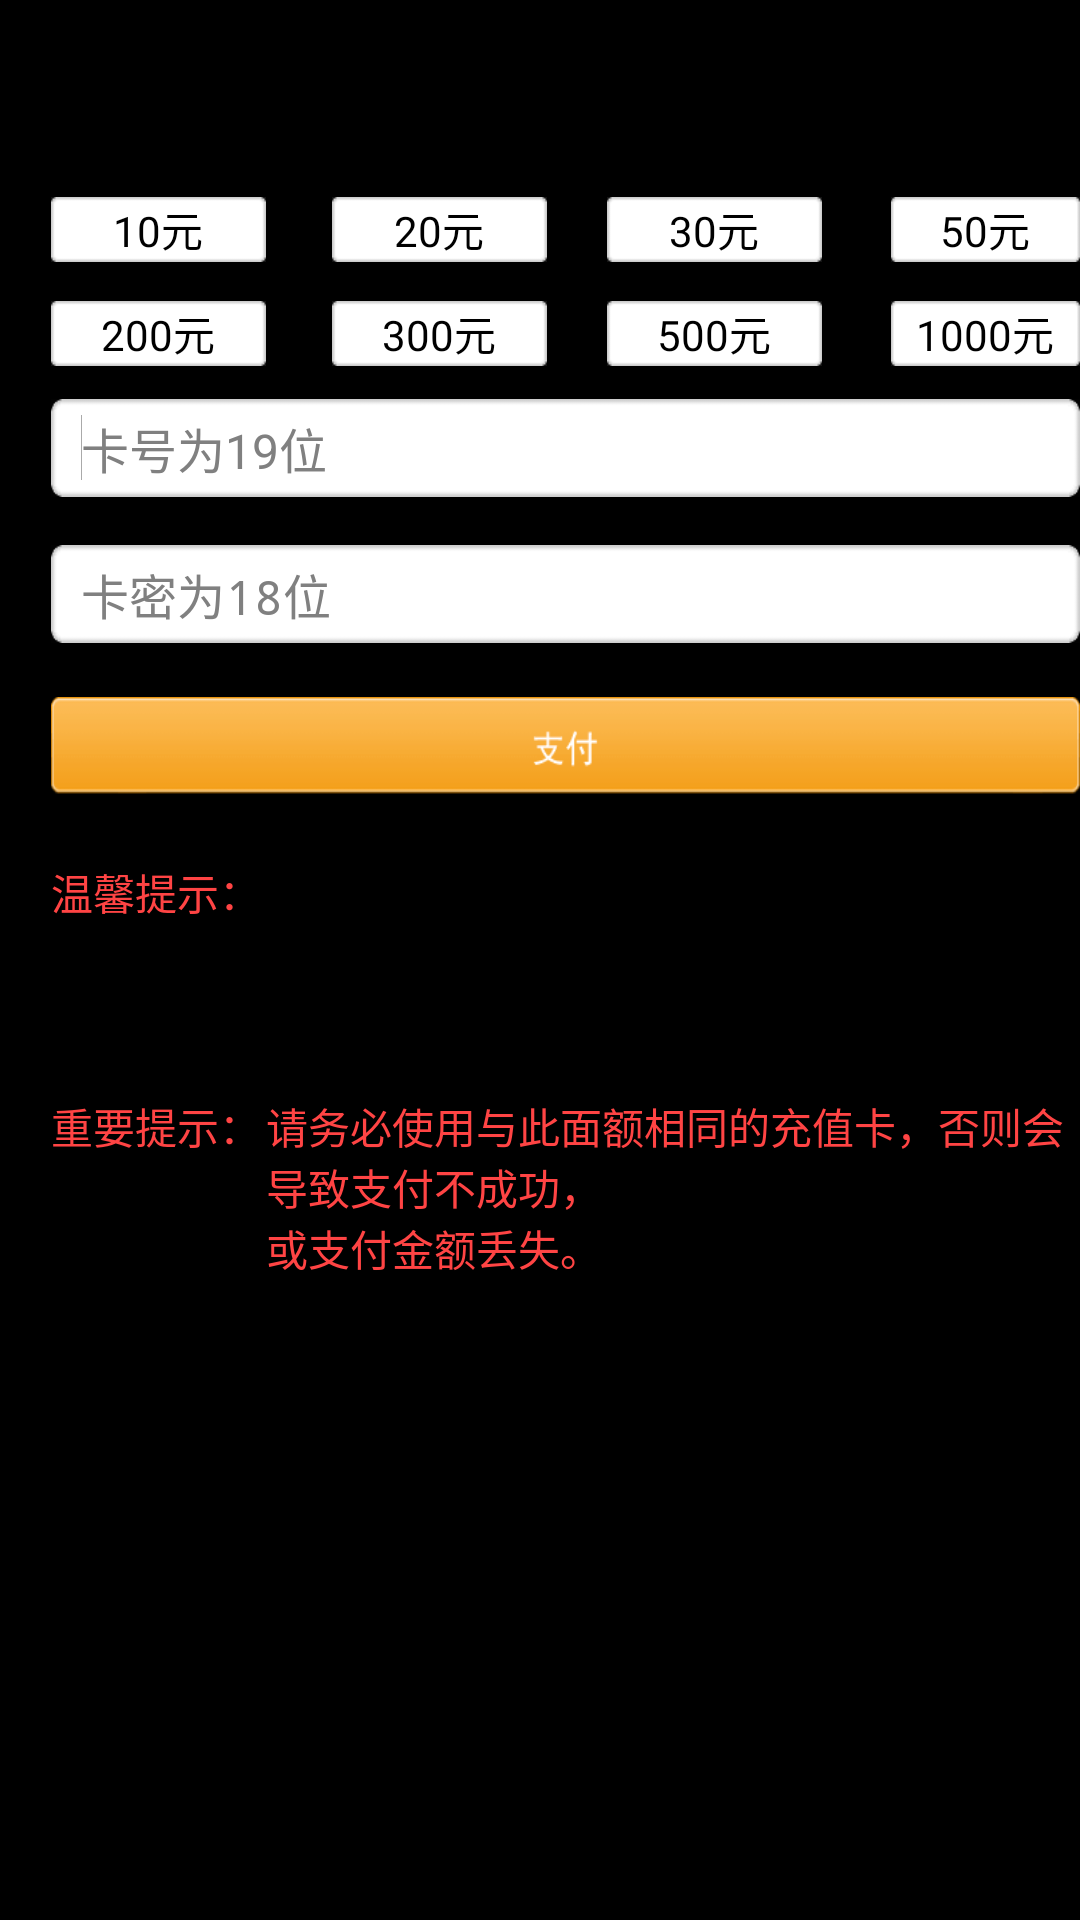

Produce the Android XML layout that renders to this screen, including the resource entries it uses.
<!-- AndroidManifest.xml: application theme android:Theme.Black.NoTitleBar.Fullscreen -->
<!-- res/layout/by_pay_chongzhi_dianxin.xml -->
<?xml version="1.0" encoding="utf-8"?>
<RelativeLayout xmlns:android="http://schemas.android.com/apk/res/android"
    android:layout_width="match_parent"
    android:layout_height="match_parent"
    android:background="@drawable/by_firstpagebg">
     
 <ScrollView
        android:id="@+id/scrollView1"
        android:layout_width="wrap_content"
        android:layout_height="500dp"
        android:layout_alignParentLeft="true"
        android:layout_marginTop="10dp"
        android:scrollbarThumbVertical="@drawable/by_gundong_bg" >
        
    <RelativeLayout 
    android:layout_width="fill_parent"
    android:layout_height="500dp"
    android:background="@drawable/by_firstpagebg">

    <TextView
        android:id="@+id/text_card_price"
        android:layout_width="wrap_content"
        android:layout_height="wrap_content"
        android:layout_alignBaseline="@+id/textView1"
        android:layout_alignBottom="@+id/textView1"
        android:layout_marginLeft="18dp"
        android:layout_toRightOf="@+id/textView1"
        android:text="20元"
        android:textColor="@color/black" />

    <ToggleButton
        android:id="@+id/price_10"
        android:layout_width="wrap_content"
        android:layout_height="wrap_content"
        android:layout_alignLeft="@+id/textView1"
        android:layout_below="@+id/textView1"
        android:layout_marginTop="19dp"
        android:background="@drawable/style_coin_bg"
        android:text="10"
        android:textOff="10元"
        android:textOn="10元" />

    <ToggleButton
        android:id="@+id/price_20"
        android:layout_width="wrap_content"
        android:layout_height="wrap_content"
        android:layout_alignBaseline="@+id/price_10"
        android:layout_alignBottom="@+id/price_10"
        android:layout_marginLeft="22dp"
        android:layout_toRightOf="@+id/price_10"
        android:background="@drawable/style_coin_bg"
        android:text="20"
        android:textOff="20元"
        android:textOn="20元" />

    <ToggleButton
        android:id="@+id/price_30"
        android:layout_width="wrap_content"
        android:layout_height="wrap_content"
        android:layout_alignBottom="@+id/price_20"
        android:layout_marginLeft="20dp"
        android:layout_toRightOf="@+id/price_20"
        android:background="@drawable/style_coin_bg"
        android:text="30"
        android:textOff="30元"
        android:textOn="30元" />

    <ToggleButton
        android:id="@+id/price_50"
        android:layout_width="wrap_content"
        android:layout_height="wrap_content"
        android:layout_alignBaseline="@+id/price_30"
        android:layout_alignBottom="@+id/price_30"
        android:layout_marginLeft="23dp"
        android:layout_toRightOf="@+id/price_30"
        android:background="@drawable/style_coin_bg"
        android:text="50"
        android:textOff="50元"
        android:textOn="50元" />

    <ToggleButton
        android:id="@+id/price_100"
        android:layout_width="wrap_content"
        android:layout_height="wrap_content"
        android:layout_alignBaseline="@+id/price_50"
        android:layout_alignBottom="@+id/price_50"
        android:layout_marginLeft="22dp"
        android:layout_toRightOf="@+id/price_50"
        android:background="@drawable/style_coin_bg"
        android:text="100"
        android:textOff="100元"
        android:textOn="100元" />

    <ToggleButton
        android:id="@+id/price_200"
        android:layout_width="wrap_content"
        android:layout_height="wrap_content"
        android:layout_alignLeft="@+id/price_10"
        android:layout_below="@+id/price_10"
        android:layout_marginTop="13dp"
        android:background="@drawable/style_coin_bg"
        android:text="200"
        android:textOff="200元"
        android:textOn="200元" />
    
    <ToggleButton
        android:id="@+id/price_300"
        android:layout_width="wrap_content"
        android:layout_height="wrap_content"
        android:layout_alignLeft="@+id/price_20"
        android:layout_below="@+id/price_20"
        android:layout_marginTop="13dp"
        android:background="@drawable/style_coin_bg"
        android:text="300"
        android:textOff="300元"
        android:textOn="300元" />
    
    <ToggleButton
        android:id="@+id/price_500"
        android:layout_width="wrap_content"
        android:layout_height="wrap_content"
        android:layout_alignLeft="@+id/price_30"
        android:layout_below="@+id/price_30"
        android:layout_marginTop="13dp"
        android:background="@drawable/style_coin_bg"
        android:text="500"
        android:textOff="500元"
        android:textOn="500元" />
    
    <ToggleButton
        android:id="@+id/price_1000"
        android:layout_width="wrap_content"
        android:layout_height="wrap_content"
        android:layout_alignLeft="@+id/price_50"
        android:layout_below="@+id/price_50"
        android:layout_marginTop="13dp"
        android:background="@drawable/style_coin_bg"
        android:text="1000"
        android:textOff="1000元"
        android:textOn="1000元" />
    
    

    <EditText
        android:id="@+id/editText1"
        android:layout_width="wrap_content"
        android:layout_height="wrap_content"
        android:layout_alignLeft="@+id/price_200"
        android:layout_below="@+id/price_200"
        android:layout_marginTop="11dp"
        android:background="@drawable/by_input_bg"
        android:ems="30"
        android:hint="卡号为19位"
        android:imeOptions="flagNoFullscreen"
        android:maxLines="1"
        android:minLines="1"
        android:paddingLeft="10dp"
        android:singleLine="true"
        android:textColor="@android:color/darker_gray"
        android:textSize="16sp" 
        >

        <requestFocus />
    </EditText>

    <TextView
        android:id="@+id/textView4"
        android:layout_width="wrap_content"
        android:layout_height="wrap_content"
        android:layout_alignBaseline="@+id/textView3"
        android:layout_alignBottom="@+id/textView3"
        android:layout_toRightOf="@+id/price_200"
        android:text="@string/by_pay_tip_wenxin_dianxin"
        android:textColor="@android:color/black" />
    
    <TextView
        android:id="@+id/textView1"
        android:layout_width="wrap_content"
        android:layout_height="wrap_content"
        android:layout_alignParentLeft="true"
        android:layout_alignParentTop="true"
        android:layout_marginLeft="17dp"
        android:layout_marginTop="16dp"
        android:text="本次支付金额："
        android:textColor="@color/black" />

    <TextView
        android:id="@+id/textView3"
        android:layout_width="wrap_content"
        android:layout_height="wrap_content"
        android:layout_alignLeft="@+id/editText2"
        android:layout_below="@+id/button_pay"
        android:layout_marginTop="21dp"
        android:text="温馨提示："
        android:textColor="@android:color/holo_red_light" />

    <Button
        android:id="@+id/button_pay"
        android:layout_width="wrap_content"
        android:layout_height="wrap_content"
        android:layout_alignLeft="@+id/editText2"
        android:layout_below="@+id/editText2"
        android:layout_marginTop="18dp"
        android:background="@drawable/style_pay_btnbg" />

    <EditText
        android:id="@+id/editText2"
        android:layout_width="wrap_content"
        android:layout_height="wrap_content"
        android:layout_alignLeft="@+id/editText1"
        android:layout_below="@+id/editText1"
        android:layout_marginTop="16dp"
        android:background="@drawable/by_input_bg"
        android:ems="30"
        android:hint="卡密为18位"
        android:imeOptions="flagNoFullscreen"
        android:inputType="textPassword"
        android:lines="1"
        android:maxLines="1"
        android:minLines="1"
        android:paddingLeft="10dp"
        android:singleLine="true"
        android:textColor="@android:color/darker_gray"
        android:textSize="16sp"/>
    
    
    
    <TextView
        android:id="@+id/textView5"
        android:layout_width="wrap_content"
        android:layout_height="wrap_content"
        android:layout_alignLeft="@+id/textView3"
        android:layout_below="@+id/textView4"
        android:layout_marginTop="17dp"
        android:text="重要提示："
        android:textColor="@android:color/holo_red_light" />

    <TextView
        android:id="@+id/textView6"
        android:layout_width="wrap_content"
        android:layout_height="wrap_content"
        android:layout_alignBaseline="@+id/textView5"
        android:layout_alignBottom="@+id/textView5"
        android:layout_alignLeft="@+id/textView4"
        android:text="@string/by_pay_tip_zhongyao_message"
        android:textColor="@android:color/holo_red_light" />
    
    
    
    </RelativeLayout>
    </ScrollView>
</RelativeLayout>
<!-- resources referenced by this layout -->
<resources>
  <!-- drawable by_gundong_bg: png bitmap (drawable-hdpi, 149 bytes) -->
  <!-- drawable by_input_bg: png bitmap (drawable-hdpi, 289 bytes) -->
  <!-- drawable style_coin_bg (drawable) -->
  <?xml version="1.0" encoding="utf-8"?>
  <selector xmlns:android="http://schemas.android.com/apk/res/android" >
      
  
      
      <item android:state_checked="true" android:drawable="@drawable/coin_select_bg"></item>
  
  <item android:drawable="@drawable/coin_normal_bg"></item>
  </selector>
  <!-- drawable style_pay_btnbg (drawable) -->
  <?xml version="1.0" encoding="utf-8"?>
  <selector xmlns:android="http://schemas.android.com/apk/res/android" >
      <item android:state_enabled="true" android:state_pressed="true"
          android:drawable="@drawable/by_pay_btnbg_sel"/>
      
      <item android:state_enabled="true"  android:drawable="@drawable/by_pay_btnbg"></item>
  
  </selector>
  <string name="by_pay_tip_wenxin_dianxin">由于资费调整，当前支付方式比例为1元=9500游戏币，\n点击确认即为同意此计费标准！</string>
  <string name="by_pay_tip_zhongyao_message">请务必使用与此面额相同的充值卡，否则会导致支付不成功，\n或支付金额丢失。</string>
  <!-- drawable coin_select_bg: png bitmap (drawable-xhdpi, 202 bytes) -->
  <!-- drawable coin_normal_bg: png bitmap (drawable-xhdpi, 193 bytes) -->
  <!-- drawable by_pay_btnbg_sel: png bitmap (drawable-hdpi, 797 bytes) -->
  <!-- drawable by_pay_btnbg: png bitmap (drawable-hdpi, 886 bytes) -->
  <!-- not gathered from this repository: default colours our renderer supplied (Android Studio template values) -->
  <color name="black">#FF000000</color>
</resources>
